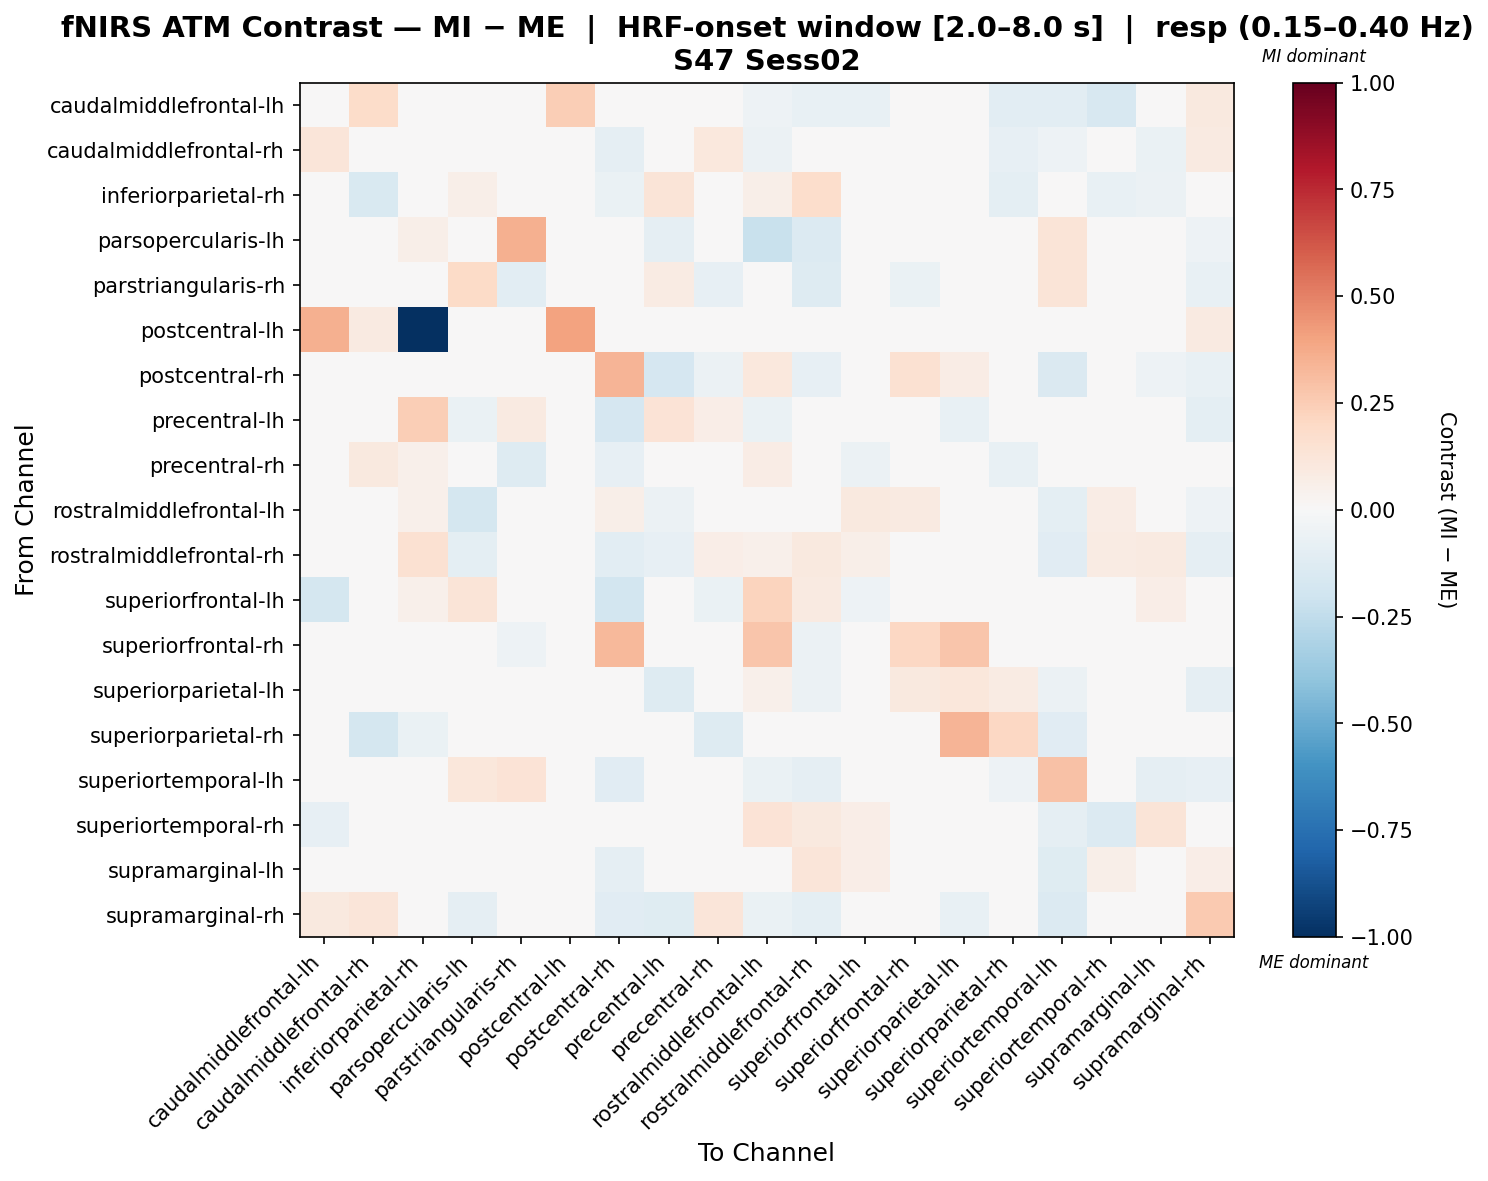

Values plotted in this chart, from the file beside it:
, caudalmiddlefrontal-lh, caudalmiddlefrontal-rh, inferiorparietal-rh, parsopercularis-lh, parstriangularis-rh, postcentral-lh, postcentral-rh, precentral-lh, precentral-rh, rostralmiddlefrontal-lh, rostralmiddlefrontal-rh, superiorfrontal-lh, superiorfrontal-rh, superiorparietal-lh, superiorparietal-rh, superiortemporal-lh, superiortemporal-rh, supramarginal-lh, supramarginal-rh
caudalmiddlefrontal-lh, -0.009589, 0.1868, 0.02615, -0.006538, -0.0279, 0.2426, -0.01896, 0.01133, 0.01148, -0.0523, -0.07126, -0.0754, -0.006538, 0.03269, -0.1033, -0.1057, -0.1639, 0.03269, 0.09756
caudalmiddlefrontal-rh, 0.1222, 0.03662, 0.02479, 0.001112, 0.04307, 0.01231, -0.09302, -0.02846, 0.1046, -0.06049, -0.02901, 0.007831, -0.01342, -0.003352, -0.07867, -0.05127, -0.01841, -0.06847, 0.092
inferiorparietal-rh, 0.01745, -0.1557, 0.01004, 0.05983, -0.01278, -0.01919, -0.06531, 0.1286, 0.03238, 0.05732, 0.1759, 0.0349, 0.01496, 0.02622, -0.09597, -0.02991, -0.07361, -0.06226, -0.04288
parsopercularis-lh, -0.01026, 0.008164, 0.0571, -0.03577, 0.3526, 0.0338, -0.04295, -0.08959, 0.01304, -0.2248, -0.1345, 0.02865, -0.005035, 0.001427, 0.01557, 0.1255, -0.01026, -0.03257, -0.05005
parstriangularis-rh, -0.01633, 0.03756, -0.005977, 0.1944, -0.1057, 0.0294, 0.02711, 0.08579, -0.07819, 0.01654, -0.1251, -0.0174, -0.06941, 0.02282, 0.01878, 0.1293, -0.03659, -0.03325, -0.07387
postcentral-lh, 0.3558, 0.09143, -1.0, 0.04377, 0.04761, 0.3989, -0.01773, -0.01848, 0.0407, 0.008417, 0.01378, -0.01389, 0.01303, -0.009275, -0.02385, -0.03232, -0.007715, 0.02378, 0.08603
postcentral-rh, 0.01822, -0.04928, 0.02457, -0.02772, 0.03164, -0.02809, 0.3432, -0.1703, -0.05631, 0.1088, -0.08152, -0.02016, 0.15, 0.07368, -0.03124, -0.1475, -0.009649, -0.05186, -0.07652
precentral-lh, 0.02037, -0.009997, 0.243, -0.06456, 0.09185, -0.02777, -0.1697, 0.137, 0.07006, -0.06286, -0.02739, -0.0292, 0.01949, -0.07729, -0.009113, -0.01136, 0.03272, -0.02691, -0.09832
precentral-rh, 0.03166, 0.09759, 0.05358, 0.03224, -0.1319, -0.009989, -0.08268, 0.04396, 0.001709, 0.07294, 0.01734, -0.05646, 0.01329, -0.0174, -0.07239, -0.04636, 0.0398, -0.03486, 0.04793
rostralmiddlefrontal-lh, -0.01656, -0.0453, 0.05344, -0.1772, 0.03185, 0.01414, 0.05535, -0.06165, 0.03913, 0.004351, 0.007244, 0.09744, 0.08654, 0.04336, -0.02068, -0.1006, 0.07192, -0.0323, -0.05043
rostralmiddlefrontal-rh, 0.0004481, -0.01301, 0.1539, -0.09633, -0.04996, 0.01189, -0.1033, -0.08241, 0.06828, 0.05463, 0.09419, 0.05767, -0.02552, -0.03922, 0.002214, -0.1165, 0.08581, 0.08755, -0.09033
superiorfrontal-lh, -0.1748, 0.02058, 0.05061, 0.1269, 0.01532, -0.0255, -0.1828, -0.02425, -0.06524, 0.2262, 0.08996, -0.05455, -0.01739, 0.0003452, -0.01213, -0.02969, -0.006602, 0.06263, 0.0003452
superiorfrontal-rh, 0.0007061, 0.008473, 0.03883, 0.002118, -0.05225, 0.01553, 0.3206, 0.02118, -0.007061, 0.2789, -0.06002, -0.02613, 0.2086, 0.2786, 0.004237, -0.009885, -0.01483, 0.009885, 0.01553
superiorparietal-lh, 0.0232, -0.03164, 0.02992, -0.02232, 0.03703, -0.02406, 0.02859, -0.1278, -0.02853, 0.05114, -0.06087, -0.01088, 0.09887, 0.1153, 0.08174, -0.06115, 0.0159, -0.02754, -0.08689
superiorparietal-rh, -0.03412, -0.1755, -0.06394, 0.04004, 0.04805, -0.0372, -0.03003, -0.03525, -0.1311, -0.01818, 0.01301, -0.001335, 0.01935, 0.343, 0.2035, -0.1168, -0.006552, -0.008508, -0.008508
superiortemporal-lh, -0.01863, -0.02681, 0.02045, 0.1102, 0.1365, -0.01644, -0.115, 0.03301, -0.04079, -0.06469, -0.08826, 0.005282, 0.008156, 0.01806, -0.051, 0.2917, -0.0244, -0.09187, -0.0854
superiortemporal-rh, -0.07903, -0.04772, -0.0411, 0.01339, -0.02103, 0.01729, -0.03428, 0.01448, -0.02248, 0.1395, 0.09536, 0.06682, 0.006054, 0.03254, -0.04906, -0.09207, -0.1346, 0.1276, 0.00826
supramarginal-lh, 0.0473, 0.00692, -0.03324, -0.02011, 0.005795, -0.0001835, -0.09164, -0.04109, 0.04547, -0.003761, 0.1195, 0.06841, -0.03151, -0.03081, -0.03347, -0.1204, 0.06041, -0.0113, 0.06368
supramarginal-rh, 0.0969, 0.1189, 0.02633, -0.08743, 0.002232, 0.008799, -0.1134, -0.123, 0.122, -0.07005, -0.09942, 0.01147, 0.02109, -0.07436, -0.02117, -0.1358, 0.005941, 0.04609, 0.2649
